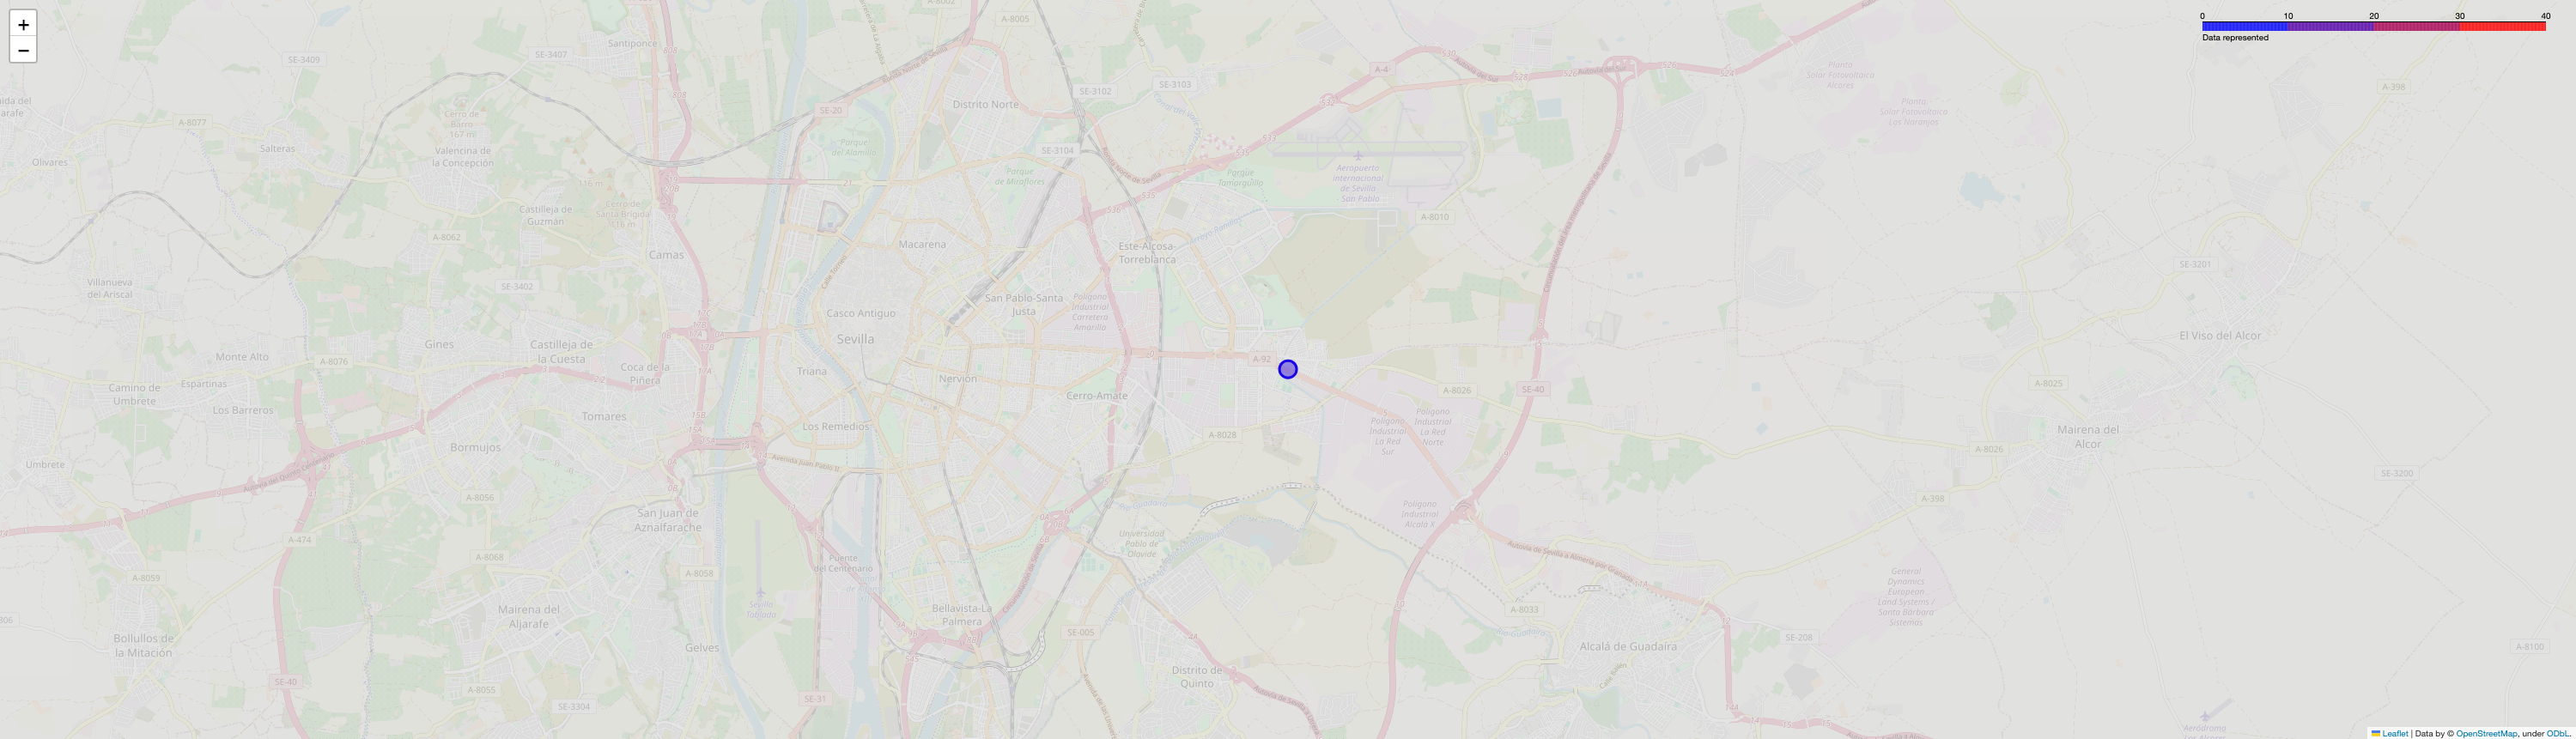

The file beside this chart, header and first rows:
station_id, t, value
123, 12, 4.5
